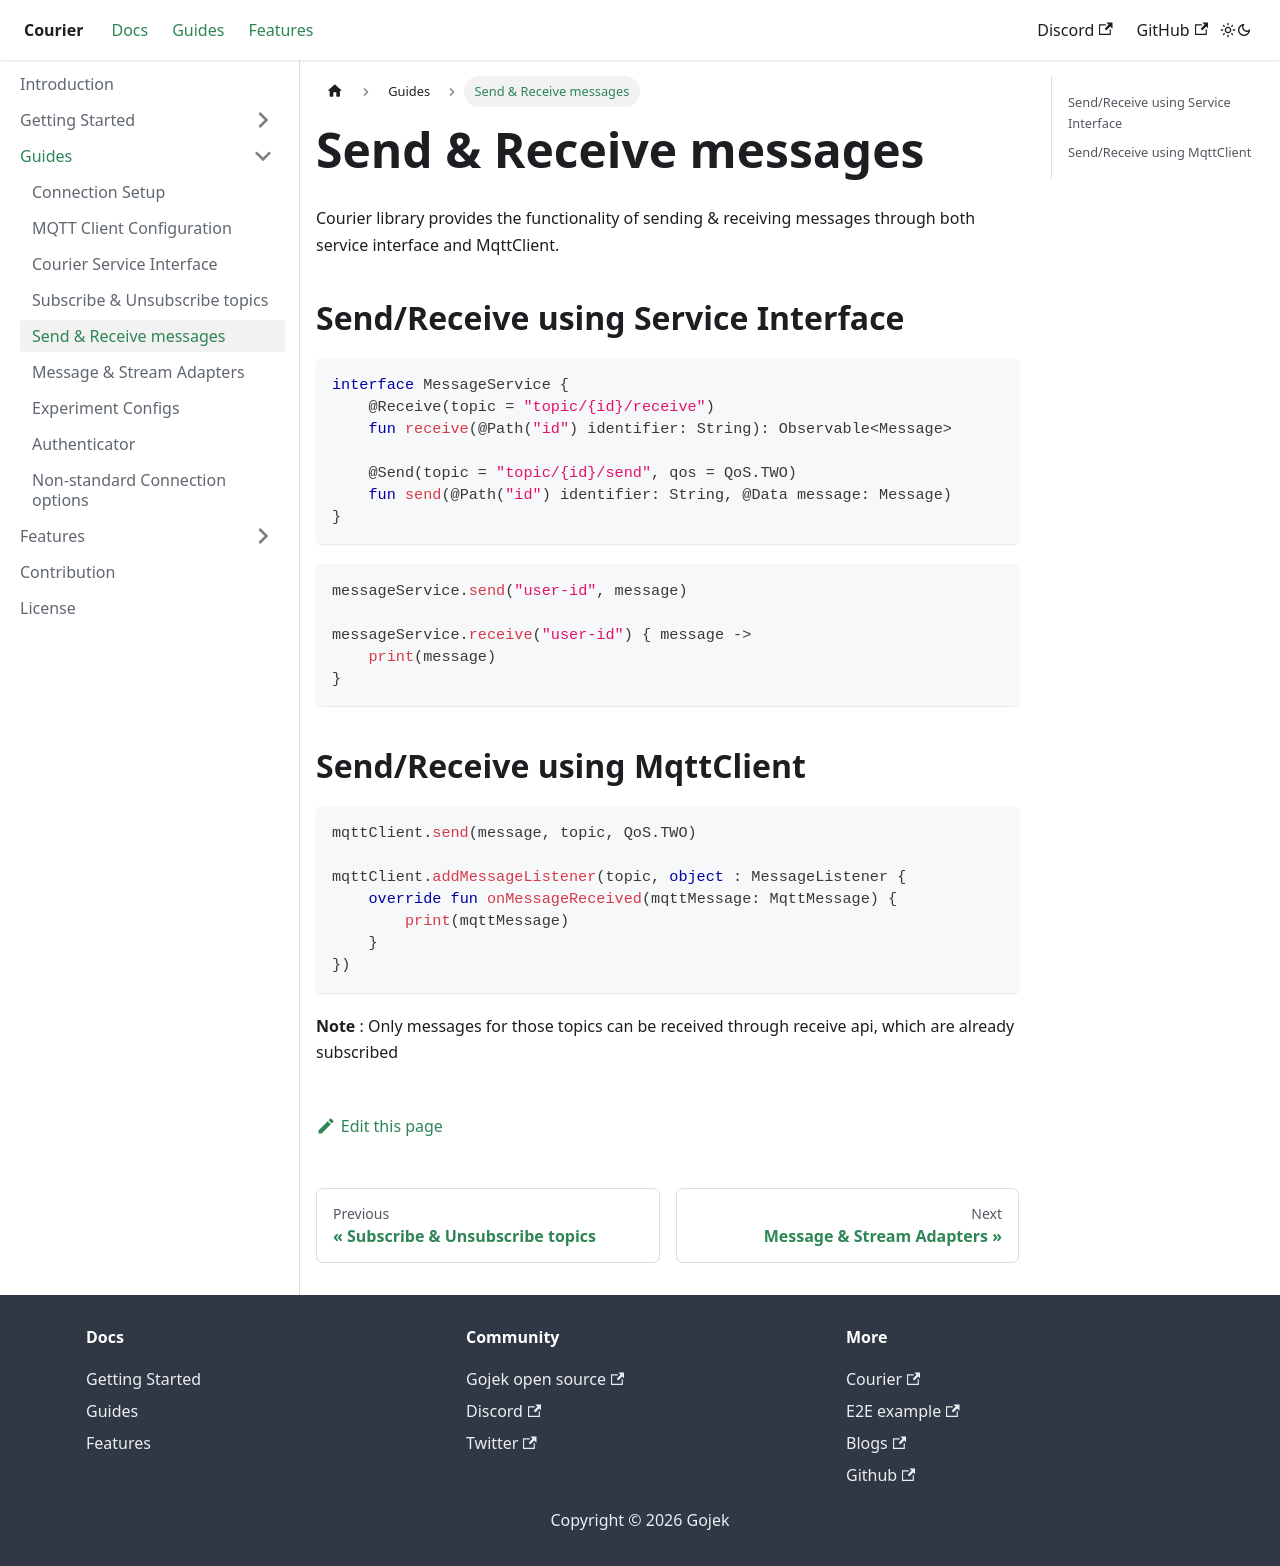

repository: gojek/courier-android · page: docs/SendReceiveMessage/index.html · generator: docusaurus

# Send & Receive messages

Courier library provides the functionality of sending & receiving messages through both service interface and MqttClient.

## Send/Receive using Service Interface

~~~ kotlin
interface MessageService {
	@Receive(topic = "topic/{id}/receive")
	fun receive(@Path("id") identifier: String): Observable<Message>
	
	@Send(topic = "topic/{id}/send", qos = QoS.TWO)
	fun send(@Path("id") identifier: String, @Data message: Message)
}
~~~

~~~ kotlin
messageService.send("user-id", message)

messageService.receive("user-id") { message ->
    print(message)
}
~~~

## Send/Receive using MqttClient

~~~ kotlin
mqttClient.send(message, topic, QoS.TWO)

mqttClient.addMessageListener(topic, object : MessageListener {
    override fun onMessageReceived(mqttMessage: MqttMessage) {
        print(mqttMessage)
    }
})
~~~

**Note** : Only messages for those topics can be received through receive api, which are already subscribed
